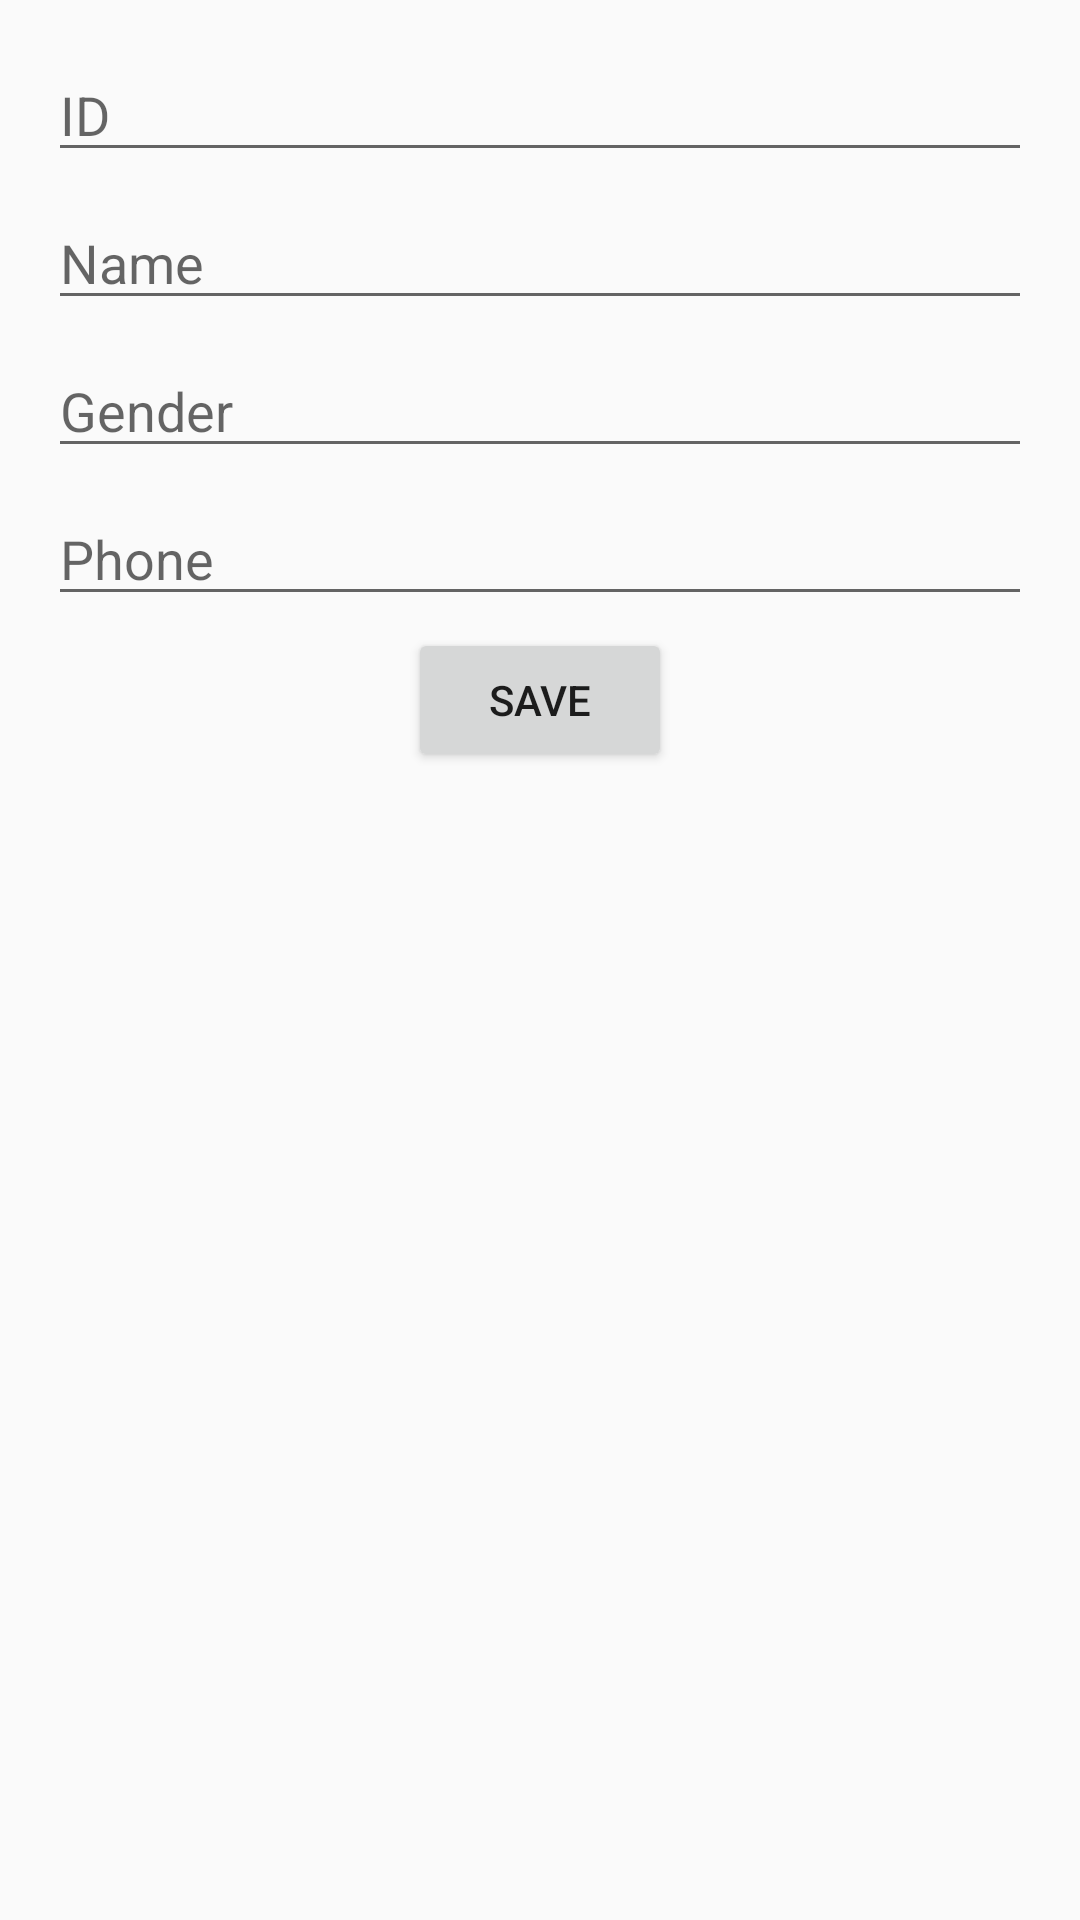

Layout XML and referenced resources for this Android screen:
<!-- AndroidManifest.xml: application theme AppTheme -->
<!-- res/layout/activity_add_person.xml -->
<?xml version="1.0" encoding="utf-8"?>
<LinearLayout xmlns:android="http://schemas.android.com/apk/res/android"
    xmlns:app="http://schemas.android.com/apk/res-auto"
    xmlns:tools="http://schemas.android.com/tools"
    android:layout_width="match_parent"
    android:layout_height="match_parent"
    android:padding="12dp"
    android:orientation="vertical">

    <EditText
        android:id="@+id/id"
        android:layout_margin="4dp"
        android:hint="ID"
        android:inputType="number"
        android:layout_width="match_parent"
        android:layout_height="wrap_content" />

    <EditText
        android:id="@+id/user_name"
        android:layout_margin="4dp"
        android:hint="Name"
        android:layout_width="match_parent"
        android:layout_height="wrap_content" />

    <EditText
        android:id="@+id/gender"
        android:layout_margin="4dp"
        android:hint="Gender"
        android:layout_width="match_parent"
        android:layout_height="wrap_content" />

    <EditText
        android:id="@+id/user_phone"
        android:layout_margin="4dp"
        android:hint="Phone"
        android:inputType="number"
        android:layout_width="match_parent"
        android:layout_height="wrap_content" />

    <Button
        android:id="@+id/save"
        android:layout_width="wrap_content"
        android:layout_height="wrap_content"
        android:layout_gravity="center"
        android:text="Save"/>

</LinearLayout>
<!-- resources referenced by this layout -->
<resources>
  <style name="AppTheme" parent="Theme.AppCompat.Light.DarkActionBar">
          
          <item name="colorPrimary">@color/colorPrimary</item>
          <item name="colorPrimaryDark">@color/colorPrimaryDark</item>
          <item name="colorAccent">@color/colorAccent</item>
      </style>
  <!-- not gathered from this repository: default colours our renderer supplied (Android Studio template values) -->
  <color name="colorPrimary">#FF6200EE</color>
  <color name="colorPrimaryDark">#FF3700B3</color>
  <color name="colorAccent">#FF03DAC5</color>
</resources>
